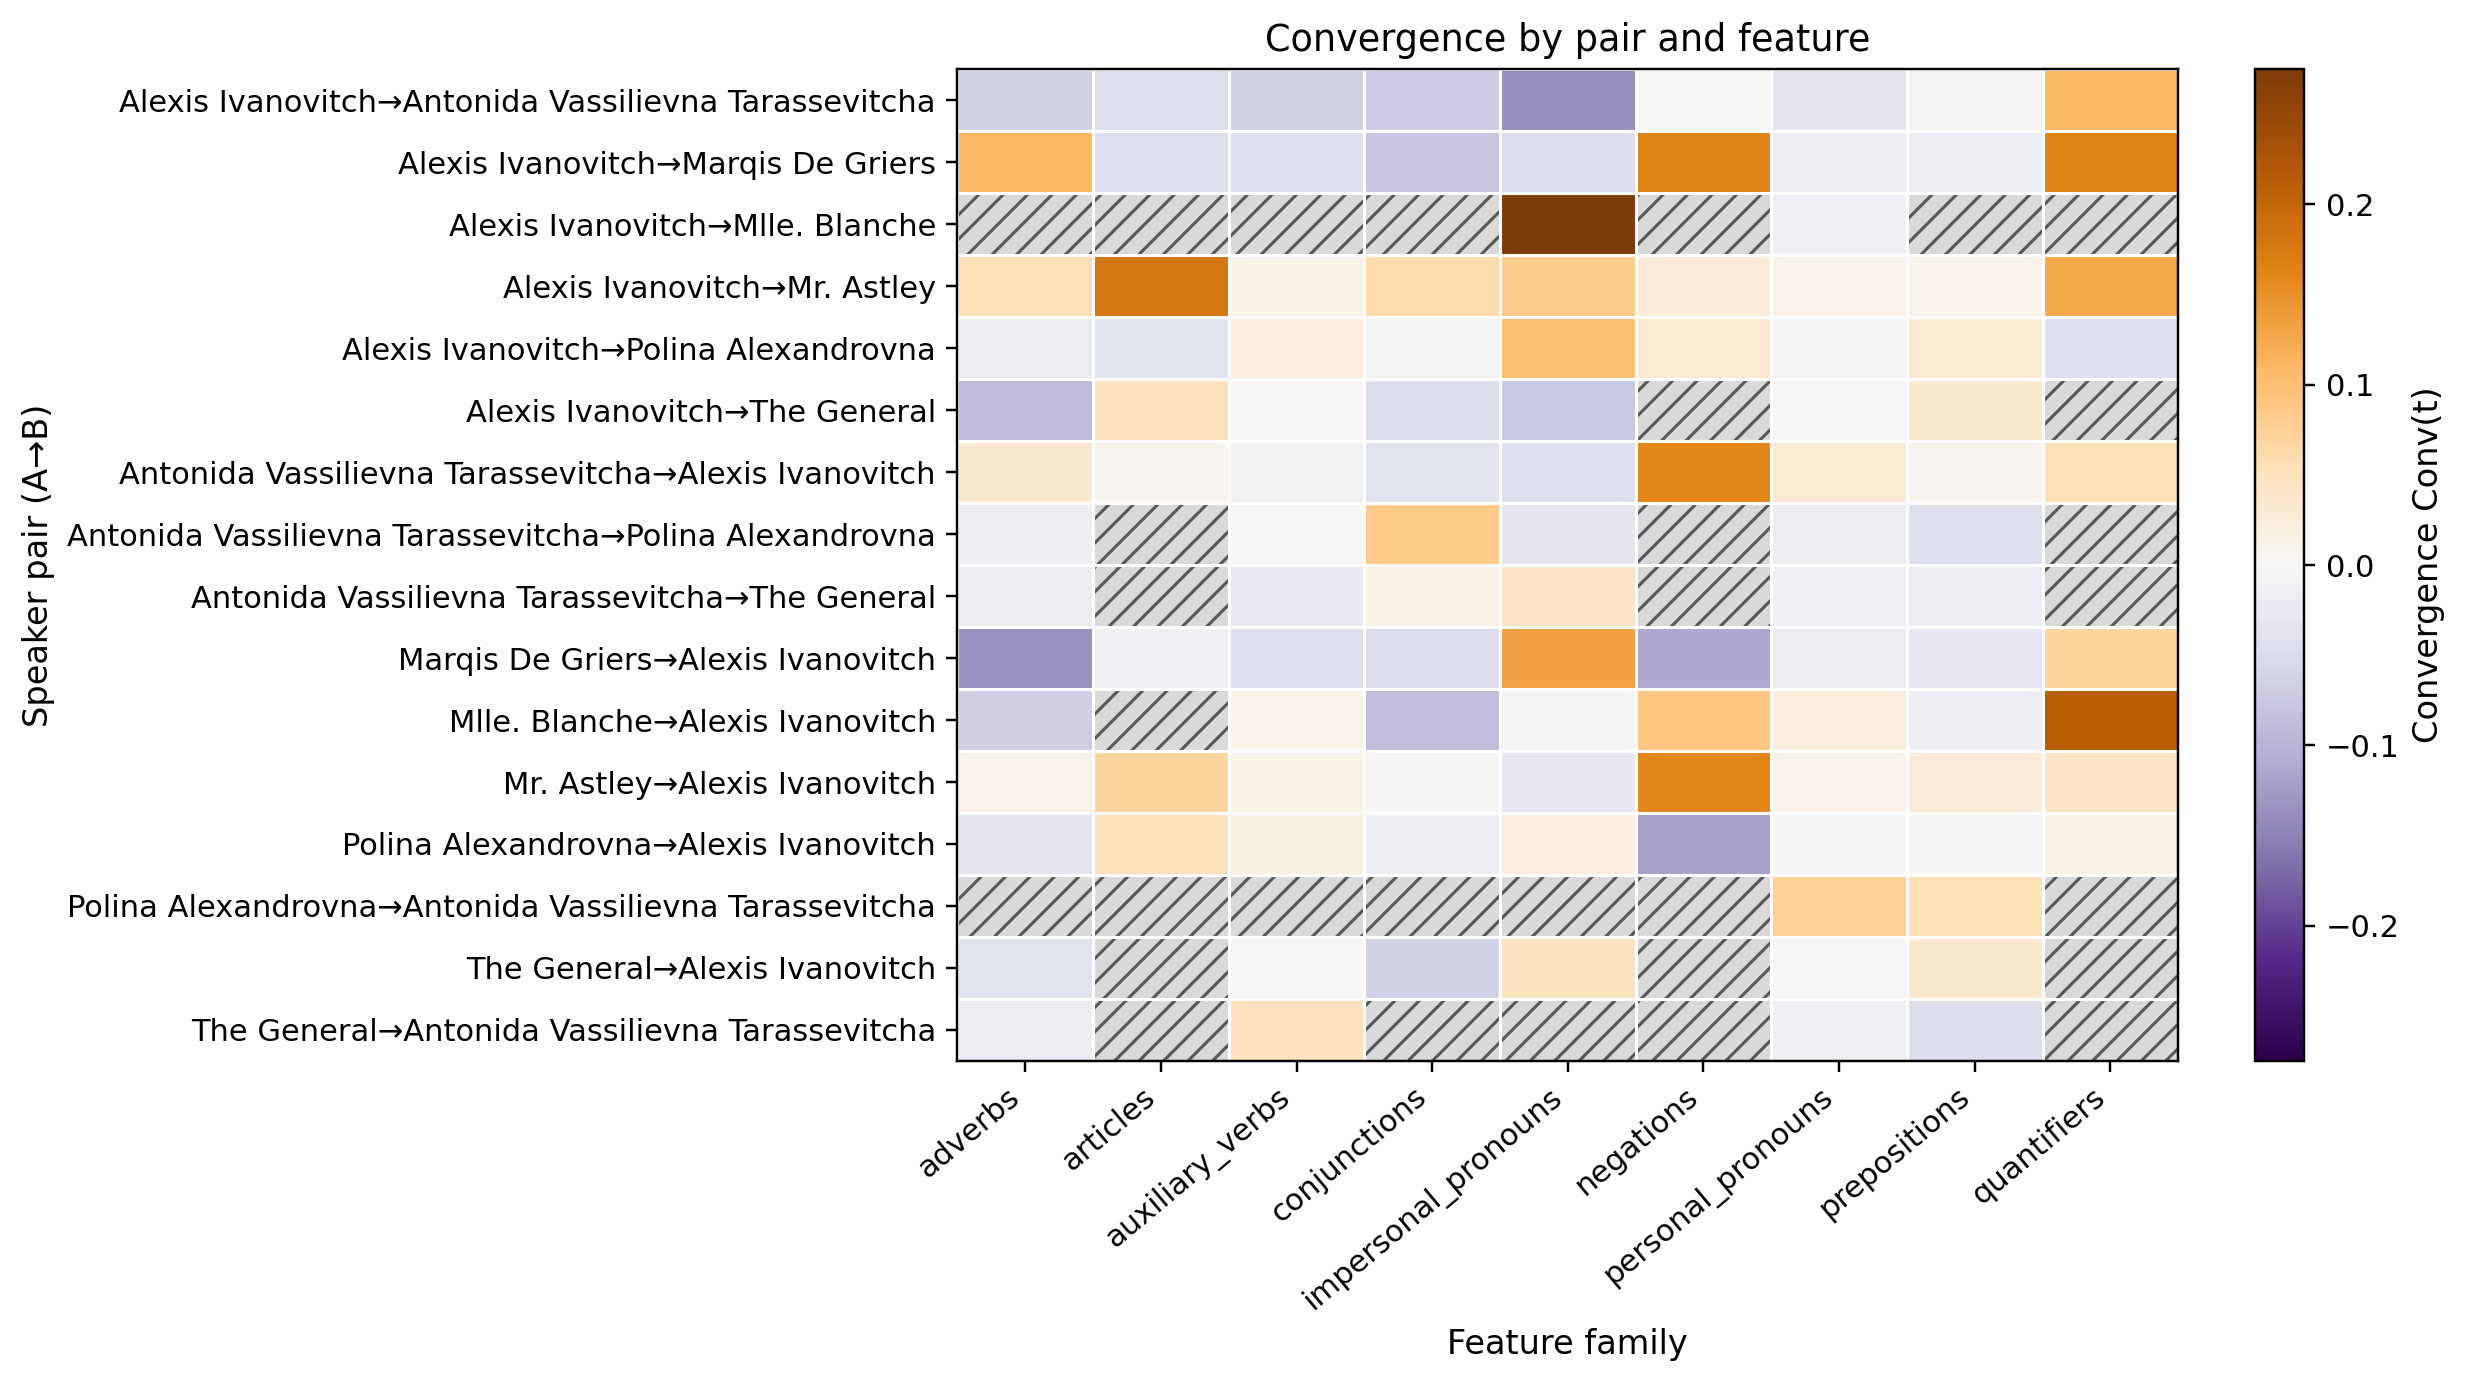

The table this chart was drawn from, first rows:
pair, adverbs, articles, auxiliary_verbs, conjunctions, impersonal_pronouns, negations, personal_pronouns, prepositions, quantifiers
Alexis Ivanovitch→Antonida Vassilievna T…, -0.06353, -0.04118, -0.06275, -0.0724, -0.1373, 0.0, -0.03417, -0.002241, 0.1078
Alexis Ivanovitch→Marqis De Griers, 0.1093, -0.04453, -0.03947, -0.07895, -0.04561, 0.1627, -0.01754, -0.01858, 0.1627
Alexis Ivanovitch→Mlle. Blanche, , , , , 0.275, , -0.0125, , 
Alexis Ivanovitch→Mr. Astley, 0.05266, 0.1786, 0.01437, 0.06071, 0.08135, 0.02381, 0.01102, 0.0119, 0.125
Alexis Ivanovitch→Polina Alexandrovna, -0.021, -0.03479, 0.02326, -0.006614, 0.09952, 0.02847, 0.003259, 0.02885, -0.04068
Alexis Ivanovitch→The General, -0.0905, 0.04813, 0.0, -0.04706, -0.07353, , 0.0, 0.03361, 
Antonida Vassilievna Tarassevitcha→Alexi…, 0.03251, 0.00446, -0.008814, -0.03659, -0.03911, 0.161, 0.02814, 0.00452, 0.05522
Antonida Vassilievna Tarassevitcha→Polin…, -0.01538, , 0.0, 0.08462, -0.03205, , -0.01923, -0.04196, 
Antonida Vassilievna Tarassevitcha→The G…, -0.01948, , -0.02381, 0.01299, 0.04286, , -0.01099, -0.01648, 
Marqis De Griers→Alexis Ivanovitch, -0.1333, -0.0119, -0.04464, -0.04762, 0.1319, -0.1126, -0.01905, -0.02976, 0.06926
Mlle. Blanche→Alexis Ivanovitch, -0.06723, , 0.01176, -0.08597, -0.004902, 0.08824, 0.01961, -0.01681, 0.2118
Mr. Astley→Alexis Ivanovitch, 0.01092, 0.06917, 0.01424, 0.003467, -0.02687, 0.1599, 0.009685, 0.02575, 0.04294
Polina Alexandrovna→Alexis Ivanovitch, -0.0324, 0.04969, 0.01791, -0.01603, 0.02018, -0.12, -0.003468, -0.004277, 0.01324
Polina Alexandrovna→Antonida Vassilievna…, , , , , , , 0.07692, 0.05385, 
The General→Alexis Ivanovitch, -0.03743, , 0.0, -0.06417, 0.04525, , 0.0, 0.03361, 
The General→Antonida Vassilievna Tarasse…, -0.01923, , 0.04895, , , , -0.01399, -0.04615, 
